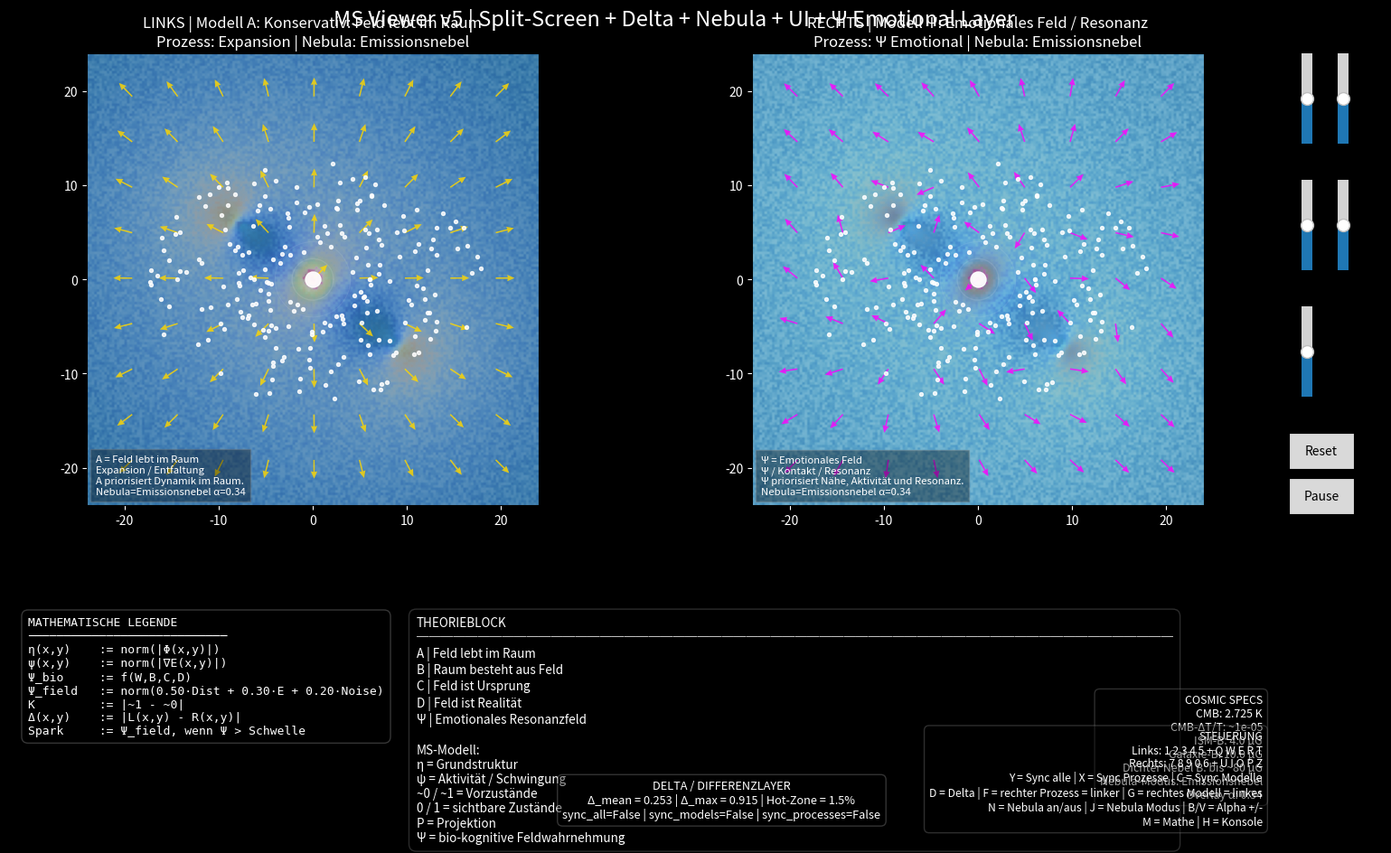

Recreate this plot in Python.
import numpy as np
import matplotlib.pyplot as plt
import matplotlib.animation as animation
from matplotlib.widgets import Slider, Button, CheckButtons

# ============================================================
# MS VIEWER v5
# Split-Screen + Nebula + Delta + UI + Ψ Emotional Layer
# ============================================================

np.random.seed(7)

# ============================================================
# 1) PARAMETER
# ============================================================
CMB_TEMP_K = 2.725
CMB_ANISO_LEVEL = 1e-5
B_ISM_UG = 4.0
B_GALAXY_TOTAL_UG = 10.0
B_DENSE_NEBULA_UG = 80.0

G = 1.0
grid_size = 180
space_size = 24.0
num_particles = 220
dt = 0.022
softening = 0.9
step_arrow = 18
trail_length = 14
frames = 1200

cores = [
    (0.0, 0.0, 520.0),
    (-8.0, 6.0, 120.0),
    (9.0, -7.0, 105.0),
]

# ============================================================
# 2) HILFSFUNKTIONEN
# ============================================================
def normalize(arr):
    arr = np.array(arr, dtype=float)
    arr = arr - np.min(arr)
    return arr / (np.max(arr) + 1e-9)

def unit_vectors(FX, FY):
    n = np.sqrt(FX**2 + FY**2) + 1e-9
    return FX / n, FY / n

def short_model_text(model_id):
    return {
        1: "A = Feld lebt im Raum",
        2: "B = Raum besteht aus Feld",
        3: "C = Feld ist Ursprung",
        4: "D = Feld ist Realität",
        5: "Ψ = Emotionales Feld",
    }[model_id]

def short_process_text(process_key):
    return {
        "expansion": "Expansion / Entfaltung",
        "phase": "Phase / Schichtung / Wirbel",
        "implosion": "Implosion / Verdichtung",
        "feedback": "Rückkopplung / Rückwirkung",
        "emotion": "Ψ / Kontakt / Resonanz",
    }[process_key]

def model_weights_text(model_id):
    return {
        1: "A priorisiert Dynamik im Raum.",
        2: "B priorisiert Feldhaftigkeit des Raums.",
        3: "C priorisiert Ursprung / Tiefe η.",
        4: "D priorisiert gleichmäßige Ganzheit.",
        5: "Ψ priorisiert Nähe, Aktivität und Resonanz.",
    }[model_id]

def nebula_mode_name(mode):
    return {
        1: "Emissionsnebel",
        2: "Reflexionsnebel",
        3: "Dunkelnebel",
        4: "Magnetische Inseln",
    }[mode]

# ============================================================
# 3) GRID / RAUM
# ============================================================
x = np.linspace(-space_size, space_size, grid_size)
y = np.linspace(-space_size, space_size, grid_size)
X, Y = np.meshgrid(x, y)
R0 = np.sqrt(X**2 + Y**2 + 1e-9)
RX, RY = X / R0, Y / R0

# ============================================================
# 4) BASISFELDER
# ============================================================
potential = np.zeros_like(X, dtype=float)
gravity_strength = np.zeros_like(X, dtype=float)
GX = np.zeros_like(X, dtype=float)
GY = np.zeros_like(X, dtype=float)
VX = np.zeros_like(X, dtype=float)
VY = np.zeros_like(X, dtype=float)

for cx, cy, mass in cores:
    dx = X - cx
    dy = Y - cy
    R = np.sqrt(dx**2 + dy**2 + softening**2)

    potential += -G * mass / R
    gravity_strength += G * mass / (R**2)
    GX += -G * mass * dx / (R**3)
    GY += -G * mass * dy / (R**3)

    v_mag = np.sqrt(G * mass / R)
    VX += -dy / R * v_mag
    VY +=  dx / R * v_mag

Gmag = np.sqrt(GX**2 + GY**2) + 1e-9
Vmag = np.sqrt(VX**2 + VY**2) + 1e-9
rot_energy = 0.5 * (Vmag**2)
energy_field = gravity_strength + rot_energy

# ============================================================
# 5) ABGELEITETE FELDER / MS-BASIS
# ============================================================
eta_depth = normalize(np.abs(potential))

gradEx, gradEy = np.gradient(energy_field)
gradE_mag = np.sqrt(gradEx**2 + gradEy**2)
psi_activity = normalize(gradE_mag)

partial_gx_x = np.gradient(GX, axis=1)
partial_gy_y = np.gradient(GY, axis=0)
grav_div = partial_gx_x + partial_gy_y
structure_flux = normalize(np.abs(grav_div))

partial_vy_x = np.gradient(VY, axis=1)
partial_vx_y = np.gradient(VX, axis=0)
vorticity = partial_vy_x - partial_vx_y
phase_field = normalize(np.abs(vorticity) + 0.65 * psi_activity)

radial_energy = gradEx * RX + gradEy * RY
expansion_driver = normalize(np.clip(radial_energy, 0, None) + 0.35 * rot_energy)

radial_gravity_inward = -(GX * RX + GY * RY)
implosion_driver = normalize(np.clip(radial_gravity_inward, 0, None) + 0.30 * eta_depth)

phase_feedback = normalize(0.45 * phase_field + 0.30 * structure_flux + 0.25 * eta_depth)

hidden_0 = normalize(0.70 * eta_depth + 0.30 * psi_activity)
hidden_1 = normalize(0.45 * eta_depth + 0.55 * psi_activity)

ms_layer_base = normalize(
    0.45 * eta_depth +
    0.30 * psi_activity +
    0.25 * normalize(energy_field)
)

# ============================================================
# 6) Ψ EMOTIONAL FIELD
# ============================================================
distance_factor = normalize(1 / (np.sqrt(X**2 + Y**2 + softening**2)))
energy_norm = normalize(energy_field)
contact_noise = normalize(np.random.uniform(0.8, 1.2, energy_field.shape))
psi_emotional = normalize(
    0.50 * distance_factor +
    0.30 * energy_norm +
    0.20 * contact_noise
)
psi_spark = np.where(psi_emotional > 0.65, psi_emotional, 0.0)

# ============================================================
# 7) PROZESS-RICHTUNGEN
# ============================================================
EXPX, EXPY = RX * (0.3 + expansion_driver), RY * (0.3 + expansion_driver)
IMPX, IMPY = -RX * (0.3 + implosion_driver), -RY * (0.3 + implosion_driver)
PHX, PHY = -RY * (0.3 + phase_field), RX * (0.3 + phase_field)
FBX = normalize(gradEx) - normalize(GX)
FBY = normalize(gradEy) - normalize(GY)
FBX, FBY = unit_vectors(FBX, FBY)

EMOX, EMOY = unit_vectors(gradEx + RX, gradEy + RY)

PROCESS_ARROWS = {
    "expansion": (EXPX, EXPY, "gold"),
    "phase": (PHX, PHY, "cyan"),
    "implosion": (IMPX, IMPY, "deepskyblue"),
    "feedback": (FBX, FBY, "violet"),
    "emotion": (EMOX, EMOY, "magenta"),
}

# ============================================================
# 8) NEBULA SPACE LAYER
# ============================================================
B_factor = np.clip(
    (B_GALAXY_TOTAL_UG - B_ISM_UG) / max(B_DENSE_NEBULA_UG - B_ISM_UG, 1e-9),
    0,
    1
)

nebula_dust = normalize(0.50 * eta_depth + 0.30 * structure_flux + 0.20 * (1 - normalize(Vmag)))
nebula_emission = normalize(0.50 * phase_field + 0.30 * psi_activity + 0.20 * expansion_driver)

star_glow = np.zeros_like(X, dtype=float)
for cx, cy, mass in cores:
    d = np.sqrt((X - cx)**2 + (Y - cy)**2 + 1.4)
    star_glow += (mass / np.max([c[2] for c in cores])) / d
star_glow = normalize(star_glow)

nebula_reflection = normalize(0.60 * nebula_dust + 0.40 * star_glow)
nebula_dark = normalize(0.70 * nebula_dust + 0.30 * (1 - star_glow))
magnetic_filaments = normalize(np.abs(np.gradient(GX, axis=0)) + np.abs(np.gradient(GY, axis=1)))
magnetic_islands = normalize((1 - B_factor) * phase_field + B_factor * (0.55 * magnetic_filaments + 0.45 * structure_flux))

NEBULA_FIELDS = {
    1: (nebula_emission, "turbo"),
    2: (nebula_reflection, "Blues_r"),
    3: (nebula_dark, "Greys"),
    4: (magnetic_islands, "cubehelix"),
}

# ============================================================
# 9) VERGLEICHSMODELLE
# ============================================================
model_A = {
    "expansion": normalize(0.55 * expansion_driver + 0.30 * rot_energy + 0.15 * psi_activity),
    "phase": normalize(0.50 * phase_field + 0.35 * psi_activity + 0.15 * structure_flux),
    "implosion": normalize(0.60 * implosion_driver + 0.25 * gravity_strength + 0.15 * eta_depth),
    "feedback": normalize(0.45 * phase_feedback + 0.35 * structure_flux + 0.20 * psi_activity),
    "emotion": normalize(0.70 * psi_emotional + 0.30 * psi_spark),
}
model_B = {
    "expansion": normalize(0.35 * expansion_driver + 0.40 * eta_depth + 0.25 * psi_activity),
    "phase": normalize(0.30 * phase_field + 0.45 * eta_depth + 0.25 * structure_flux),
    "implosion": normalize(0.35 * implosion_driver + 0.45 * eta_depth + 0.20 * gravity_strength),
    "feedback": normalize(0.30 * phase_feedback + 0.45 * eta_depth + 0.25 * structure_flux),
    "emotion": normalize(0.55 * psi_emotional + 0.45 * eta_depth),
}
model_C = {
    "expansion": normalize(0.25 * expansion_driver + 0.50 * eta_depth + 0.25 * phase_field),
    "phase": normalize(0.20 * phase_field + 0.55 * eta_depth + 0.25 * psi_activity),
    "implosion": normalize(0.25 * implosion_driver + 0.55 * eta_depth + 0.20 * structure_flux),
    "feedback": normalize(0.25 * phase_feedback + 0.50 * eta_depth + 0.25 * phase_field),
    "emotion": normalize(0.45 * psi_emotional + 0.25 * eta_depth + 0.30 * psi_activity),
}
model_D = {
    "expansion": normalize(0.25 * expansion_driver + 0.25 * eta_depth + 0.25 * phase_field + 0.25 * structure_flux),
    "phase": normalize(0.25 * phase_field + 0.25 * psi_activity + 0.25 * eta_depth + 0.25 * structure_flux),
    "implosion": normalize(0.25 * implosion_driver + 0.25 * gravity_strength + 0.25 * eta_depth + 0.25 * structure_flux),
    "feedback": normalize(0.25 * phase_feedback + 0.25 * eta_depth + 0.25 * phase_field + 0.25 * structure_flux),
    "emotion": normalize(0.35 * psi_emotional + 0.20 * eta_depth + 0.20 * psi_activity + 0.25 * psi_spark),
}
model_PSI = {
    "expansion": normalize(0.60 * psi_emotional + 0.20 * expansion_driver + 0.20 * psi_spark),
    "phase": normalize(0.60 * psi_emotional + 0.20 * phase_field + 0.20 * psi_spark),
    "implosion": normalize(0.60 * psi_emotional + 0.20 * implosion_driver + 0.20 * psi_spark),
    "feedback": normalize(0.60 * psi_emotional + 0.20 * phase_feedback + 0.20 * psi_spark),
    "emotion": normalize(0.75 * psi_emotional + 0.25 * psi_spark),
}

MODELS = {
    1: ("A", "Konservativ: Feld lebt im Raum", model_A),
    2: ("B", "Raum besteht aus Feld", model_B),
    3: ("C", "Feld ist Ursprung", model_C),
    4: ("D", "Feld ist Realität", model_D),
    5: ("Ψ", "Emotionales Feld / Resonanz", model_PSI),
}
PROCESSES = {
    1: ("expansion", "Expansion"),
    2: ("phase", "Phasenstruktur"),
    3: ("implosion", "Implosion"),
    4: ("feedback", "Phasenrückkopplung"),
    5: ("emotion", "Ψ Emotional"),
}
CMAPS = {
    "expansion": "inferno",
    "phase": "viridis",
    "implosion": "plasma",
    "feedback": "magma",
    "emotion": "twilight",
}

# ============================================================
# 10) PFEIL-CACHE
# ============================================================
Xs = X[::step_arrow, ::step_arrow]
Ys = Y[::step_arrow, ::step_arrow]
ARROW_CACHE = {}
for key, (FX, FY, _) in PROCESS_ARROWS.items():
    FXs = FX[::step_arrow, ::step_arrow]
    FYs = FY[::step_arrow, ::step_arrow]
    ARROW_CACHE[key] = unit_vectors(FXs, FYs)

# ============================================================
# 11) TESTTEILCHEN + TRAILS
# ============================================================
angles = np.random.uniform(0, 2 * np.pi, num_particles)
radii = np.random.uniform(4.0, 18.0, num_particles)

px = radii * np.cos(angles)
py = 0.72 * radii * np.sin(angles)
pvx = np.zeros(num_particles)
pvy = np.zeros(num_particles)

for i in range(num_particles):
    vx_sum = 0.0
    vy_sum = 0.0
    for cx, cy, mass in cores:
        dx = px[i] - cx
        dy = py[i] - cy
        r = np.sqrt(dx**2 + dy**2 + softening**2)
        v = np.sqrt(G * mass / r)
        vx_sum += -dy / r * v
        vy_sum +=  dx / r * v
    pvx[i] = vx_sum
    pvy[i] = vy_sum

pvx += np.random.normal(0, 0.03, num_particles)
pvy += np.random.normal(0, 0.03, num_particles)

trail_x = [px.copy() for _ in range(trail_length)]
trail_y = [py.copy() for _ in range(trail_length)]

# ============================================================
# 12) FIGURE / LAYOUT
# ============================================================
fig = plt.figure(figsize=(16, 10), facecolor="black")

ax_left = fig.add_axes([0.04, 0.42, 0.42, 0.50], facecolor="black")
ax_right = fig.add_axes([0.50, 0.42, 0.42, 0.50], facecolor="black")
ax_bottom = fig.add_axes([0.04, 0.05, 0.88, 0.26], facecolor="black")
ax_bottom.axis("off")

ax_eta = fig.add_axes([0.93, 0.82, 0.015, 0.10], facecolor="dimgray")
ax_psi = fig.add_axes([0.955, 0.82, 0.015, 0.10], facecolor="dimgray")
ax_ms  = fig.add_axes([0.93, 0.68, 0.015, 0.10], facecolor="dimgray")
ax_en  = fig.add_axes([0.955, 0.68, 0.015, 0.10], facecolor="dimgray")
ax_neb = fig.add_axes([0.93, 0.54, 0.015, 0.10], facecolor="dimgray")

ax_reset = fig.add_axes([0.925, 0.46, 0.045, 0.04])
ax_pause = fig.add_axes([0.925, 0.41, 0.045, 0.04])
ax_checks = fig.add_axes([0.925, 0.20, 0.065, 0.16], facecolor="black")

state = {
    "left_model": 1,
    "left_process": 1,
    "right_model": 5,
    "right_process": 5,
    "show_theory": True,
    "show_math": True,
    "show_delta": True,
    "sync_all": False,
    "sync_models": False,
    "sync_processes": False,
    "show_nebula": True,
    "nebula_mode": 1,
    "nebula_alpha": 0.34,
    "show_energy": True,
    "show_ms": True,
    "show_particles": True,
    "show_psi_spark": True,
    "paused": False,
}

# ============================================================
# 13) PANEL-FUNKTIONEN
# ============================================================
def get_panel_data(model_id, process_id):
    process_key = PROCESSES[process_id][0]
    return MODELS[model_id][2][process_key]

def current_scaled_fields():
    eta = slider_eta.val
    psi = slider_psi.val
    ms = slider_ms.val
    en = slider_en.val
    neb = slider_neb.val

    eta_mix = normalize(eta_depth * eta)
    psi_mix = normalize(psi_activity * psi)
    en_mix  = normalize(energy_field * en)

    ms_mix = normalize(
        0.45 * eta_mix +
        0.30 * psi_mix +
        0.25 * en_mix
    ) * ms

    psi_mix_emotional = normalize(
        0.50 * normalize(1 / (np.sqrt(X**2 + Y**2 + softening**2))) +
        0.30 * en_mix +
        0.20 * contact_noise
    ) * psi

    spark_mix = np.where(psi_mix_emotional > 0.65, psi_mix_emotional, 0.0)

    neb_data, neb_cmap = NEBULA_FIELDS[state["nebula_mode"]]
    neb_mix = normalize(
        0.55 * (neb_data * neb) +
        0.20 * eta_mix +
        0.15 * psi_mix +
        0.10 * ms_mix
    )

    return eta_mix, psi_mix, en_mix, ms_mix, neb_mix, neb_cmap, psi_mix_emotional, spark_mix

def setup_panel(ax, model_id, process_id, title_prefix):
    process_key = PROCESSES[process_id][0]
    data = get_panel_data(model_id, process_id)
    arrows = ARROW_CACHE[process_key]
    arrow_color = PROCESS_ARROWS[process_key][2]
    _, _, en_mix, ms_mix, neb_mix, neb_cmap, psi_em_mix, spark_mix = current_scaled_fields()

    base_mix = normalize(0.65 * data + 0.20 * en_mix + 0.15 * ms_mix)

    im = ax.imshow(
        base_mix,
        extent=[-space_size, space_size, -space_size, space_size],
        origin="lower",
        cmap=CMAPS[process_key],
        alpha=0.98,
    )

    nebula_overlay = ax.imshow(
        neb_mix,
        extent=[-space_size, space_size, -space_size, space_size],
        origin="lower",
        cmap=neb_cmap,
        alpha=state["nebula_alpha"] if state["show_nebula"] else 0.0,
        vmin=0.0,
        vmax=1.0,
    )

    energy_overlay = ax.imshow(
        en_mix,
        extent=[-space_size, space_size, -space_size, space_size],
        origin="lower",
        cmap="inferno",
        alpha=0.18 if state["show_energy"] else 0.0,
        vmin=0.0,
        vmax=1.0,
    )

    ms_overlay = ax.imshow(
        ms_mix,
        extent=[-space_size, space_size, -space_size, space_size],
        origin="lower",
        cmap="cool",
        alpha=0.18 if state["show_ms"] else 0.0,
        vmin=0.0,
        vmax=1.0,
    )

    psi_overlay = ax.imshow(
        psi_em_mix,
        extent=[-space_size, space_size, -space_size, space_size],
        origin="lower",
        cmap="twilight",
        alpha=0.22,
        vmin=0.0,
        vmax=1.0,
    )

    spark_overlay = ax.imshow(
        spark_mix,
        extent=[-space_size, space_size, -space_size, space_size],
        origin="lower",
        cmap="cool",
        alpha=0.22 if state["show_psi_spark"] else 0.0,
        vmin=0.0,
        vmax=1.0,
    )

    quiv = ax.quiver(
        Xs, Ys, arrows[0], arrows[1],
        color=arrow_color,
        alpha=0.82,
        scale=24,
        width=0.0031,
        headwidth=4.6,
        headlength=5.2,
        headaxislength=4.9,
    )

    ax.scatter([0], [0], s=150, c="white", alpha=0.95)
    ring_angles = np.linspace(0, 2*np.pi, 300)
    ring1, = ax.plot(2.2*np.cos(ring_angles), 2.2*np.sin(ring_angles), linewidth=1.0, alpha=0.10, color="white")
    ring2, = ax.plot(4.0*np.cos(ring_angles), 4.0*np.sin(ring_angles), linewidth=0.8, alpha=0.08, color="white")

    trail_scatters = []
    for i in range(trail_length):
        alpha = (i + 1) / trail_length * 0.08
        size = 1.5 + (i / trail_length) * 4
        sc = ax.scatter([], [], s=size, c="white", alpha=alpha)
        trail_scatters.append(sc)

    particles = ax.scatter(px, py, s=8, c="white", alpha=0.84)

    ax.set_xlim(-space_size, space_size)
    ax.set_ylim(-space_size, space_size)
    ax.tick_params(colors="white")

    title = ax.set_title(title_prefix, color="white", fontsize=12)

    mini_legend = ax.text(
        0.02, 0.02, "",
        transform=ax.transAxes,
        color="white",
        fontsize=8.2,
        va="bottom",
        bbox=dict(facecolor="black", alpha=0.36, edgecolor="gray"),
    )

    delta_overlay = ax.imshow(
        np.zeros_like(data),
        extent=[-space_size, space_size, -space_size, space_size],
        origin="lower",
        cmap="coolwarm",
        alpha=0.0,
        vmin=0.0,
        vmax=1.0,
    )

    return {
        "ax": ax,
        "im": im,
        "nebula_overlay": nebula_overlay,
        "energy_overlay": energy_overlay,
        "ms_overlay": ms_overlay,
        "psi_overlay": psi_overlay,
        "spark_overlay": spark_overlay,
        "delta_overlay": delta_overlay,
        "quiv": quiv,
        "particles": particles,
        "trail_scatters": trail_scatters,
        "ring1": ring1,
        "ring2": ring2,
        "title": title,
        "mini_legend": mini_legend,
        "title_prefix": title_prefix,
    }

# ============================================================
# 14) UI WIDGETS
# ============================================================
slider_eta = Slider(ax_eta, "η", 0.0, 2.0, valinit=1.0, orientation="vertical")
slider_psi = Slider(ax_psi, "ψ", 0.0, 2.0, valinit=1.0, orientation="vertical")
slider_ms  = Slider(ax_ms,  "MS", 0.0, 2.0, valinit=1.0, orientation="vertical")
slider_en  = Slider(ax_en,  "E",  0.0, 2.0, valinit=1.0, orientation="vertical")
slider_neb = Slider(ax_neb, "N",  0.0, 2.0, valinit=1.0, orientation="vertical")

btn_reset = Button(ax_reset, "Reset")
btn_pause = Button(ax_pause, "Pause")
checks = CheckButtons(
    ax_checks,
    ["Nebula", "Energy", "MS", "Particles", "Ψ-Spark"],
    [True, True, True, True, True]
)

# ============================================================
# 15) PANELS
# ============================================================
left_panel = setup_panel(ax_left, state["left_model"], state["left_process"], "LINKS")
right_panel = setup_panel(ax_right, state["right_model"], state["right_process"], "RECHTS")

fig.suptitle(
    "MS Viewer v5 | Split-Screen + Delta + Nebula + UI + Ψ Emotional Layer",
    color="white",
    fontsize=17,
    y=0.97,
)

# ============================================================
# 16) BOTTOM INFOS
# ============================================================
math_legend_text = (
    "MATHEMATISCHE LEGENDE\n"
    "────────────────────────────\n"
    "η(x,y)    := norm(|Φ(x,y)|)\n"
    "ψ(x,y)    := norm(|∇E(x,y)|)\n"
    "Ψ_bio     := f(W,B,C,D)\n"
    "Ψ_field   := norm(0.50·Dist + 0.30·E + 0.20·Noise)\n"
    "K         := |~1 - ~0|\n"
    "Δ(x,y)    := |L(x,y) - R(x,y)|\n"
    "Spark     := Ψ_field, wenn Ψ > Schwelle"
)

theory_text = (
    "THEORIEBLOCK\n"
    "──────────────────────────────────────────────────────────────\n"
    "A | Feld lebt im Raum\n"
    "B | Raum besteht aus Feld\n"
    "C | Feld ist Ursprung\n"
    "D | Feld ist Realität\n"
    "Ψ | Emotionales Resonanzfeld\n\n"
    "MS-Modell:\n"
    "η = Grundstruktur\n"
    "ψ = Aktivität / Schwingung\n"
    "~0 / ~1 = Vorzustände\n"
    "0 / 1 = sichtbare Zustände\n"
    "P = Projektion\n"
    "Ψ = bio-kognitive Feldwahrnehmung"
)

math_box = ax_bottom.text(
    0.015, 0.95, math_legend_text,
    transform=ax_bottom.transAxes,
    color="white",
    fontsize=9.4,
    va="top", ha="left",
    family="monospace",
    bbox=dict(facecolor="black", alpha=0.42, edgecolor="gray", boxstyle="round,pad=0.55"),
)

theory_box = ax_bottom.text(
    0.32, 0.95, theory_text,
    transform=ax_bottom.transAxes,
    color="white",
    fontsize=9.7,
    va="top", ha="left",
    bbox=dict(facecolor="black", alpha=0.34, edgecolor="gray", boxstyle="round,pad=0.60"),
)

delta_box = ax_bottom.text(
    0.56, 0.08, "",
    transform=ax_bottom.transAxes,
    color="white",
    fontsize=9.2,
    va="bottom", ha="center",
    bbox=dict(facecolor="black", alpha=0.40, edgecolor="gray", boxstyle="round,pad=0.45"),
)

spec_box = ax_bottom.text(
    0.985, 0.62, "",
    transform=ax_bottom.transAxes,
    color="white",
    fontsize=8.9,
    va="top", ha="right",
    bbox=dict(facecolor="black", alpha=0.36, edgecolor="gray", boxstyle="round,pad=0.45"),
)

controls_box = ax_bottom.text(
    0.985, 0.05,
    "STEUERUNG\n"
    "Links: 1 2 3 4 5 + Q W E R T\n"
    "Rechts: 7 8 9 0 6 + U I O P Z\n"
    "Y = Sync alle | X = Sync Prozesse | C = Sync Modelle\n"
    "D = Delta | F = rechter Prozess = linker | G = rechtes Modell = linkes\n"
    "N = Nebula an/aus | J = Nebula Modus | B/V = Alpha +/-\n"
    "M = Mathe | H = Konsole",
    transform=ax_bottom.transAxes,
    color="white",
    fontsize=8.7,
    va="bottom", ha="right",
    bbox=dict(facecolor="black", alpha=0.36, edgecolor="gray", boxstyle="round,pad=0.45"),
)

# ============================================================
# 17) UPDATE-HILFEN
# ============================================================
def console_legend():
    print("\n" + "=" * 78)
    print("MS VIEWER v5")
    print("=" * 78)
    print("Modelle: A / B / C / D / Ψ")
    print("Prozesse: Expansion / Phase / Implosion / Feedback / Emotion")
    print("Nebula: Emission / Reflection / Dark / Magnetic")
    print(f"CMB: {CMB_TEMP_K:.3f} K | anisotropy ~ {CMB_ANISO_LEVEL:.0e}")
    print(f"ISM-B: {B_ISM_UG:.1f} µG | Galaxy-B: {B_GALAXY_TOTAL_UG:.1f} µG")
    print("=" * 78 + "\n")

def update_specs_box():
    spec_box.set_text(
        "COSMIC SPECS\n"
        f"CMB: {CMB_TEMP_K:.3f} K\n"
        f"CMB-ΔT/T: ~{CMB_ANISO_LEVEL:.0e}\n"
        f"ISM-B: {B_ISM_UG:.1f} μG\n"
        f"Galaxie-B: {B_GALAXY_TOTAL_UG:.1f} μG\n"
        f"Dichter Nebel B: bis ~{B_DENSE_NEBULA_UG:.0f} μG\n"
        f"Nebula-Modus: {nebula_mode_name(state['nebula_mode'])}\n"
        f"Overlay α: {state['nebula_alpha']:.2f}"
    )

def refresh_text_boxes():
    math_box.set_visible(state["show_math"])
    theory_box.set_visible(state["show_theory"])

def update_panel(panel, model_id, process_id):
    model_letter, model_name, model_dict = MODELS[model_id]
    process_key, process_name = PROCESSES[process_id]
    _, _, en_mix, ms_mix, neb_mix, neb_cmap, psi_mix_emotional, spark_mix = current_scaled_fields()

    data = model_dict[process_key]
    base_mix = normalize(0.65 * data + 0.20 * en_mix + 0.15 * ms_mix)

    panel["im"].set_array(base_mix)
    panel["im"].set_cmap(CMAPS[process_key])

    panel["nebula_overlay"].set_array(neb_mix)
    panel["nebula_overlay"].set_cmap(neb_cmap)
    panel["nebula_overlay"].set_alpha(state["nebula_alpha"] if state["show_nebula"] else 0.0)

    panel["energy_overlay"].set_array(en_mix)
    panel["energy_overlay"].set_alpha(0.18 if state["show_energy"] else 0.0)

    panel["ms_overlay"].set_array(ms_mix)
    panel["ms_overlay"].set_alpha(0.18 if state["show_ms"] else 0.0)

    panel["psi_overlay"].set_array(psi_mix_emotional)
    panel["psi_overlay"].set_alpha(0.22)

    panel["spark_overlay"].set_array(spark_mix)
    panel["spark_overlay"].set_alpha(0.22 if state["show_psi_spark"] else 0.0)

    U, V = ARROW_CACHE[process_key]
    panel["quiv"].set_UVC(U, V)
    panel["quiv"].set_color(PROCESS_ARROWS[process_key][2])

    panel["particles"].set_alpha(0.84 if state["show_particles"] else 0.0)

    panel["title"].set_text(
        f"{panel['title_prefix']} | Modell {model_letter}: {model_name}\n"
        f"Prozess: {process_name} | Nebula: {nebula_mode_name(state['nebula_mode'])}"
    )

    panel["mini_legend"].set_text(
        f"{short_model_text(model_id)}\n"
        f"{short_process_text(process_key)}\n"
        f"{model_weights_text(model_id)}\n"
        f"Nebula={nebula_mode_name(state['nebula_mode'])} α={state['nebula_alpha']:.2f}"
    )

def compute_delta():
    left = get_panel_data(state["left_model"], state["left_process"])
    right = get_panel_data(state["right_model"], state["right_process"])
    delta = np.abs(left - right)
    return normalize(delta), left, right

def update_delta_overlay():
    delta, left, right = compute_delta()
    alpha = 0.30 if state["show_delta"] else 0.0

    left_panel["delta_overlay"].set_array(delta)
    right_panel["delta_overlay"].set_array(delta)
    left_panel["delta_overlay"].set_alpha(alpha)
    right_panel["delta_overlay"].set_alpha(alpha)

    mean_delta = float(np.mean(np.abs(left - right)))
    max_delta = float(np.max(np.abs(left - right)))
    hot_ratio = float(np.mean(delta > 0.60))

    delta_box.set_text(
        "DELTA / DIFFERENZLAYER\n"
        f"Δ_mean = {mean_delta:.3f} | Δ_max = {max_delta:.3f} | Hot-Zone = {100*hot_ratio:.1f}%\n"
        f"sync_all={state['sync_all']} | sync_models={state['sync_models']} | sync_processes={state['sync_processes']}"
    )
    delta_box.set_visible(state["show_delta"])

def apply_sync_from_left(change_model=False, change_process=False):
    if state["sync_all"] or (state["sync_models"] and change_model):
        state["right_model"] = state["left_model"]
    if state["sync_all"] or (state["sync_processes"] and change_process):
        state["right_process"] = state["left_process"]

def refresh_all():
    update_panel(left_panel, state["left_model"], state["left_process"])
    update_panel(right_panel, state["right_model"], state["right_process"])
    update_delta_overlay()
    update_specs_box()
    refresh_text_boxes()
    fig.canvas.draw_idle()

# ============================================================
# 18) CALLBACKS UI
# ============================================================
def on_slider_change(val):
    refresh_all()

slider_eta.on_changed(on_slider_change)
slider_psi.on_changed(on_slider_change)
slider_ms.on_changed(on_slider_change)
slider_en.on_changed(on_slider_change)
slider_neb.on_changed(on_slider_change)

def reset_all(event):
    slider_eta.reset()
    slider_psi.reset()
    slider_ms.reset()
    slider_en.reset()
    slider_neb.reset()
    state["show_nebula"] = True
    state["show_energy"] = True
    state["show_ms"] = True
    state["show_particles"] = True
    state["show_psi_spark"] = True
    state["paused"] = False
    btn_pause.label.set_text("Pause")
    refresh_all()

btn_reset.on_clicked(reset_all)

def toggle_pause(event):
    state["paused"] = not state["paused"]
    btn_pause.label.set_text("Resume" if state["paused"] else "Pause")

btn_pause.on_clicked(toggle_pause)

def on_checks(label):
    if label == "Nebula":
        state["show_nebula"] = not state["show_nebula"]
    elif label == "Energy":
        state["show_energy"] = not state["show_energy"]
    elif label == "MS":
        state["show_ms"] = not state["show_ms"]
    elif label == "Particles":
        state["show_particles"] = not state["show_particles"]
    elif label == "Ψ-Spark":
        state["show_psi_spark"] = not state["show_psi_spark"]
    refresh_all()

checks.on_clicked(on_checks)

# ============================================================
# 19) TASTATURSTEUERUNG
# ============================================================
def on_key(event):
    key = (event.key or "").lower()

    left_model_map = {"1": 1, "2": 2, "3": 3, "4": 4, "5": 5}
    right_model_map = {"7": 1, "8": 2, "9": 3, "0": 4, "6": 5}

    left_process_map = {"q": 1, "w": 2, "e": 3, "r": 4, "t": 5}
    right_process_map = {"u": 1, "i": 2, "o": 3, "p": 4, "z": 5}

    if key in left_model_map:
        state["left_model"] = left_model_map[key]
        apply_sync_from_left(change_model=True)
        refresh_all()
    elif key in right_model_map:
        state["right_model"] = right_model_map[key]
        refresh_all()
    elif key in left_process_map:
        state["left_process"] = left_process_map[key]
        apply_sync_from_left(change_process=True)
        refresh_all()
    elif key in right_process_map:
        state["right_process"] = right_process_map[key]
        refresh_all()
    elif key == "h":
        console_legend()
    elif key == "m":
        state["show_math"] = not state["show_math"]
        refresh_all()
    elif key == "k":
        state["show_theory"] = not state["show_theory"]
        refresh_all()
    elif key == "d":
        state["show_delta"] = not state["show_delta"]
        refresh_all()
    elif key == "y":
        state["sync_all"] = not state["sync_all"]
        if state["sync_all"]:
            state["sync_models"] = False
            state["sync_processes"] = False
        refresh_all()
    elif key == "x":
        state["sync_processes"] = not state["sync_processes"]
        if state["sync_processes"]:
            state["sync_all"] = False
        refresh_all()
    elif key == "c":
        state["sync_models"] = not state["sync_models"]
        if state["sync_models"]:
            state["sync_all"] = False
        refresh_all()
    elif key == "f":
        state["right_process"] = state["left_process"]
        refresh_all()
    elif key == "g":
        state["right_model"] = state["left_model"]
        refresh_all()
    elif key == "n":
        state["show_nebula"] = not state["show_nebula"]
        refresh_all()
    elif key == "j":
        state["nebula_mode"] += 1
        if state["nebula_mode"] > 4:
            state["nebula_mode"] = 1
        refresh_all()
    elif key == "b":
        state["nebula_alpha"] = min(0.85, state["nebula_alpha"] + 0.05)
        refresh_all()
    elif key == "v":
        state["nebula_alpha"] = max(0.0, state["nebula_alpha"] - 0.05)
        refresh_all()

fig.canvas.mpl_connect("key_press_event", on_key)

# ============================================================
# 20) ANIMATION
# ============================================================
def update(frame):
    global px, py, pvx, pvy, trail_x, trail_y

    if not state["paused"]:
        ax_total = np.zeros(num_particles)
        ay_total = np.zeros(num_particles)

        for cx, cy, mass in cores:
            dx = px - cx
            dy = py - cy
            r = np.sqrt(dx**2 + dy**2 + softening**2)
            ax_total += -G * mass * dx / (r**3)
            ay_total += -G * mass * dy / (r**3)

        pvx += ax_total * dt
        pvy += ay_total * dt
        px += pvx * dt
        py += pvy * dt

        r_out = np.sqrt(px**2 + py**2)
        too_far = r_out > 22.0
        too_close = r_out < 1.15
        reset = too_far | too_close

        if np.any(reset):
            new_angles = np.random.uniform(0, 2*np.pi, np.sum(reset))
            new_radii = np.random.uniform(8.0, 18.0, np.sum(reset))

            px[reset] = new_radii * np.cos(new_angles)
            py[reset] = 0.72 * new_radii * np.sin(new_angles)

            idxs = np.where(reset)[0]
            pvx_reset = np.zeros(len(idxs))
            pvy_reset = np.zeros(len(idxs))

            for j, i in enumerate(idxs):
                vx_sum = 0.0
                vy_sum = 0.0
                for cx, cy, mass in cores:
                    dx = px[i] - cx
                    dy = py[i] - cy
                    r = np.sqrt(dx**2 + dy**2 + softening**2)
                    v = np.sqrt(G * mass / r)
                    vx_sum += -dy / r * v
                    vy_sum += dx / r * v
                pvx_reset[j] = vx_sum
                pvy_reset[j] = vy_sum

            pvx[reset] = pvx_reset
            pvy[reset] = pvy_reset

        trail_x.pop(0)
        trail_y.pop(0)
        trail_x.append(px.copy())
        trail_y.append(py.copy())

        offsets = np.column_stack([px, py])
        left_panel["particles"].set_offsets(offsets)
        right_panel["particles"].set_offsets(offsets)

        for i, sc in enumerate(left_panel["trail_scatters"]):
            sc.set_offsets(np.column_stack([trail_x[i], trail_y[i]]))
            sc.set_alpha(((i + 1) / trail_length * 0.08) if state["show_particles"] else 0.0)

        for i, sc in enumerate(right_panel["trail_scatters"]):
            sc.set_offsets(np.column_stack([trail_x[i], trail_y[i]]))
            sc.set_alpha(((i + 1) / trail_length * 0.08) if state["show_particles"] else 0.0)

        scale = 1.0 + 0.010 * np.sin(frame * 0.05)
        for ax in [ax_left, ax_right]:
            ax.set_xlim(-space_size * scale, space_size * scale)
            ax.set_ylim(-space_size * scale, space_size * scale)

        for panel in [left_panel, right_panel]:
            panel["ring1"].set_alpha(0.08 + 0.05 * np.sin(frame * 0.12))
            panel["ring2"].set_alpha(0.06 + 0.04 * np.sin(frame * 0.08 + 0.6))

    return [
        left_panel["particles"], right_panel["particles"],
        left_panel["im"], right_panel["im"],
        left_panel["nebula_overlay"], right_panel["nebula_overlay"],
        left_panel["energy_overlay"], right_panel["energy_overlay"],
        left_panel["ms_overlay"], right_panel["ms_overlay"],
        left_panel["psi_overlay"], right_panel["psi_overlay"],
        left_panel["spark_overlay"], right_panel["spark_overlay"],
        left_panel["delta_overlay"], right_panel["delta_overlay"],
        left_panel["quiv"], right_panel["quiv"],
        left_panel["title"], right_panel["title"],
        left_panel["mini_legend"], right_panel["mini_legend"],
        left_panel["ring1"], left_panel["ring2"],
        right_panel["ring1"], right_panel["ring2"],
        math_box, theory_box, controls_box, spec_box, delta_box,
        *left_panel["trail_scatters"], *right_panel["trail_scatters"]
    ]

# ============================================================
# 21) START
# ============================================================
console_legend()
update_specs_box()
refresh_all()

ani = animation.FuncAnimation(
    fig, update, frames=frames, interval=30, blit=False
)

plt.show()
